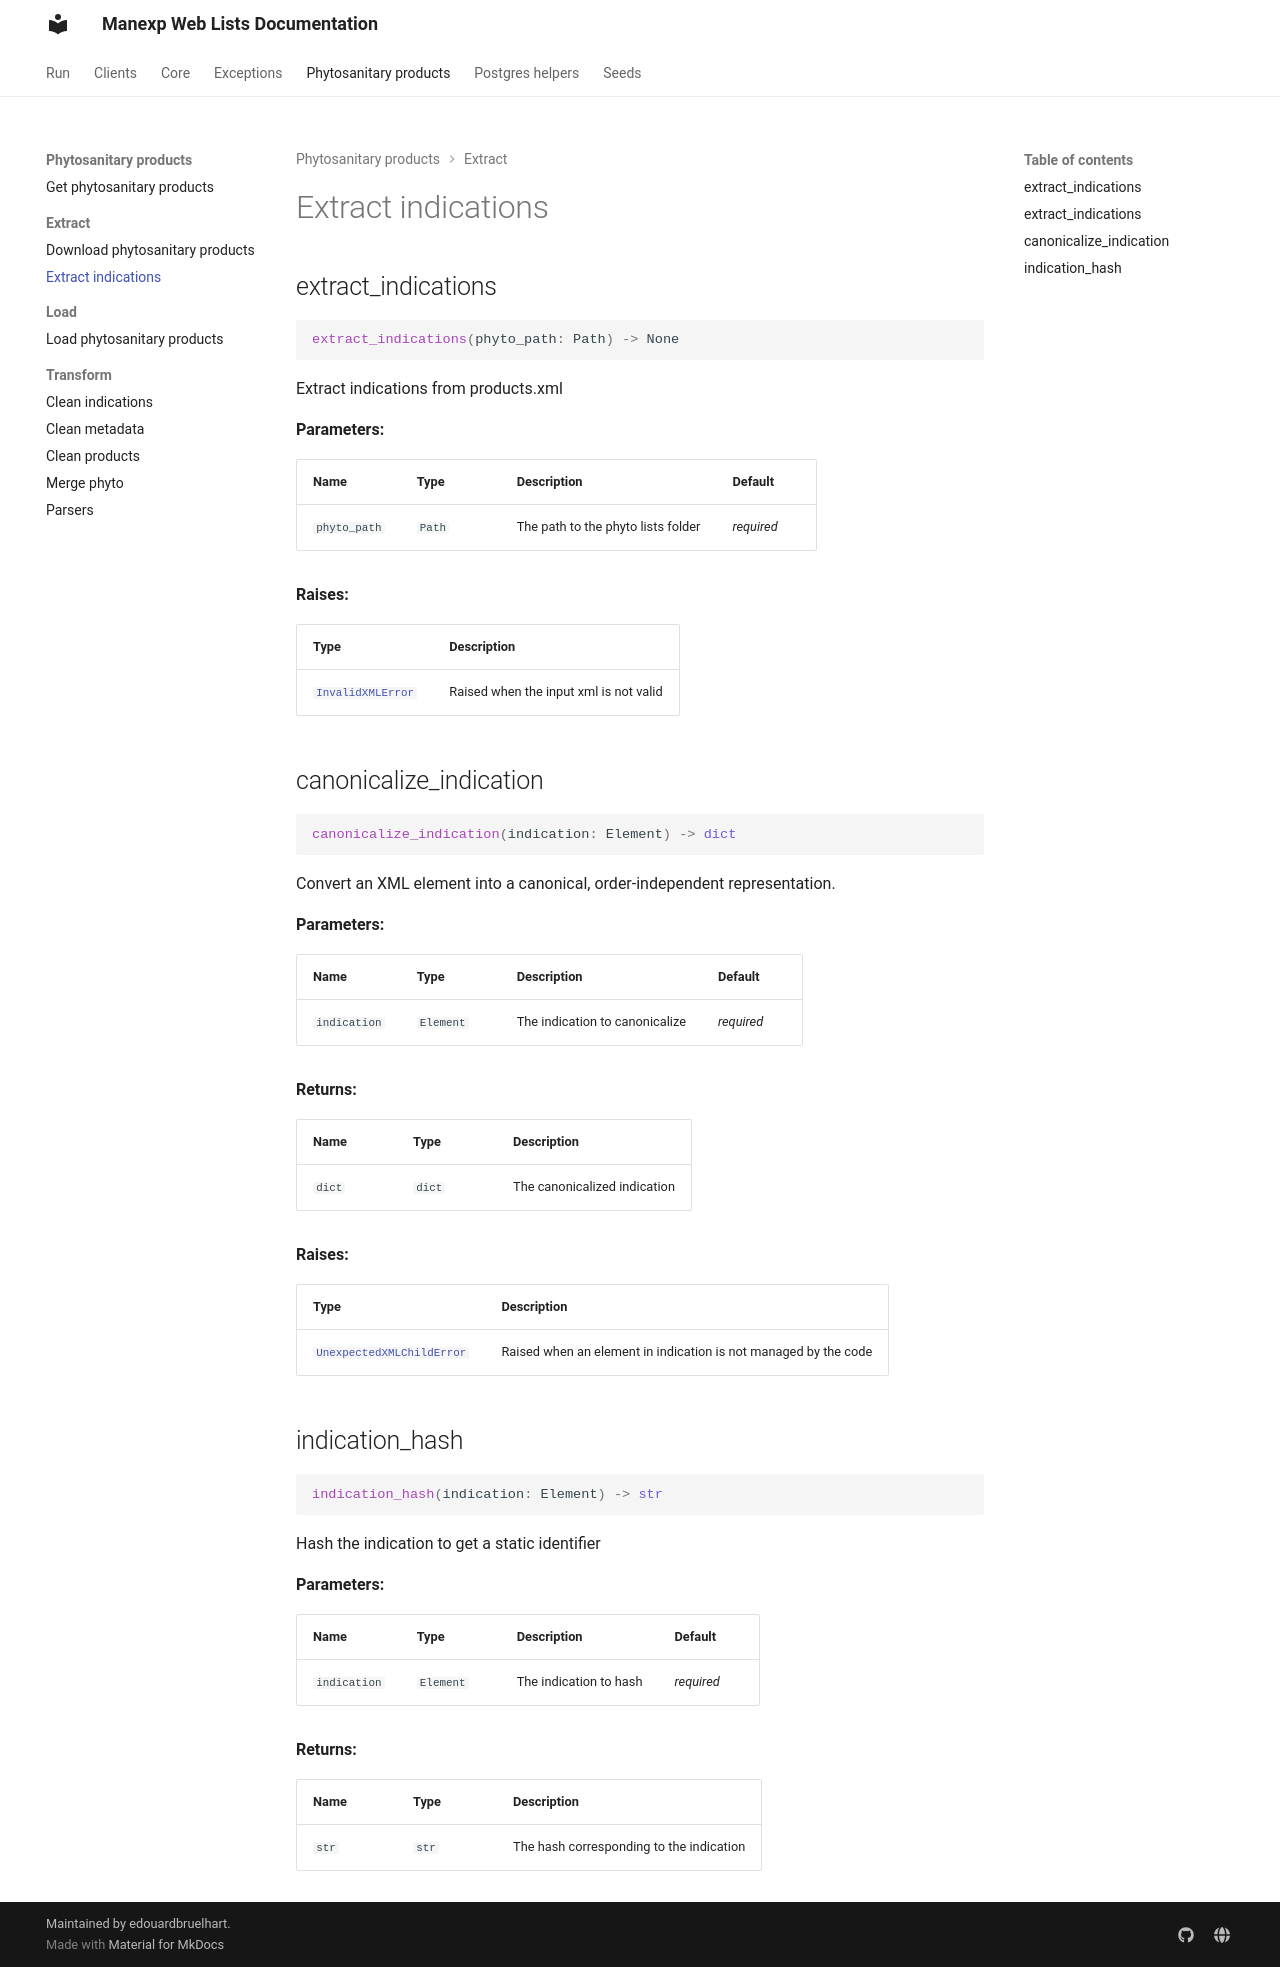

repository: edouardbruelhart/Manexp-Web-Lists · page: manexp_web_lists/phytosanitary_products/extract/extract_indications/index.html · generator: mkdocs

# Extract indications

::: manexp_web_lists.phytosanitary_products.extract.extract_indications
    rendering:
      show_root_heading: false
